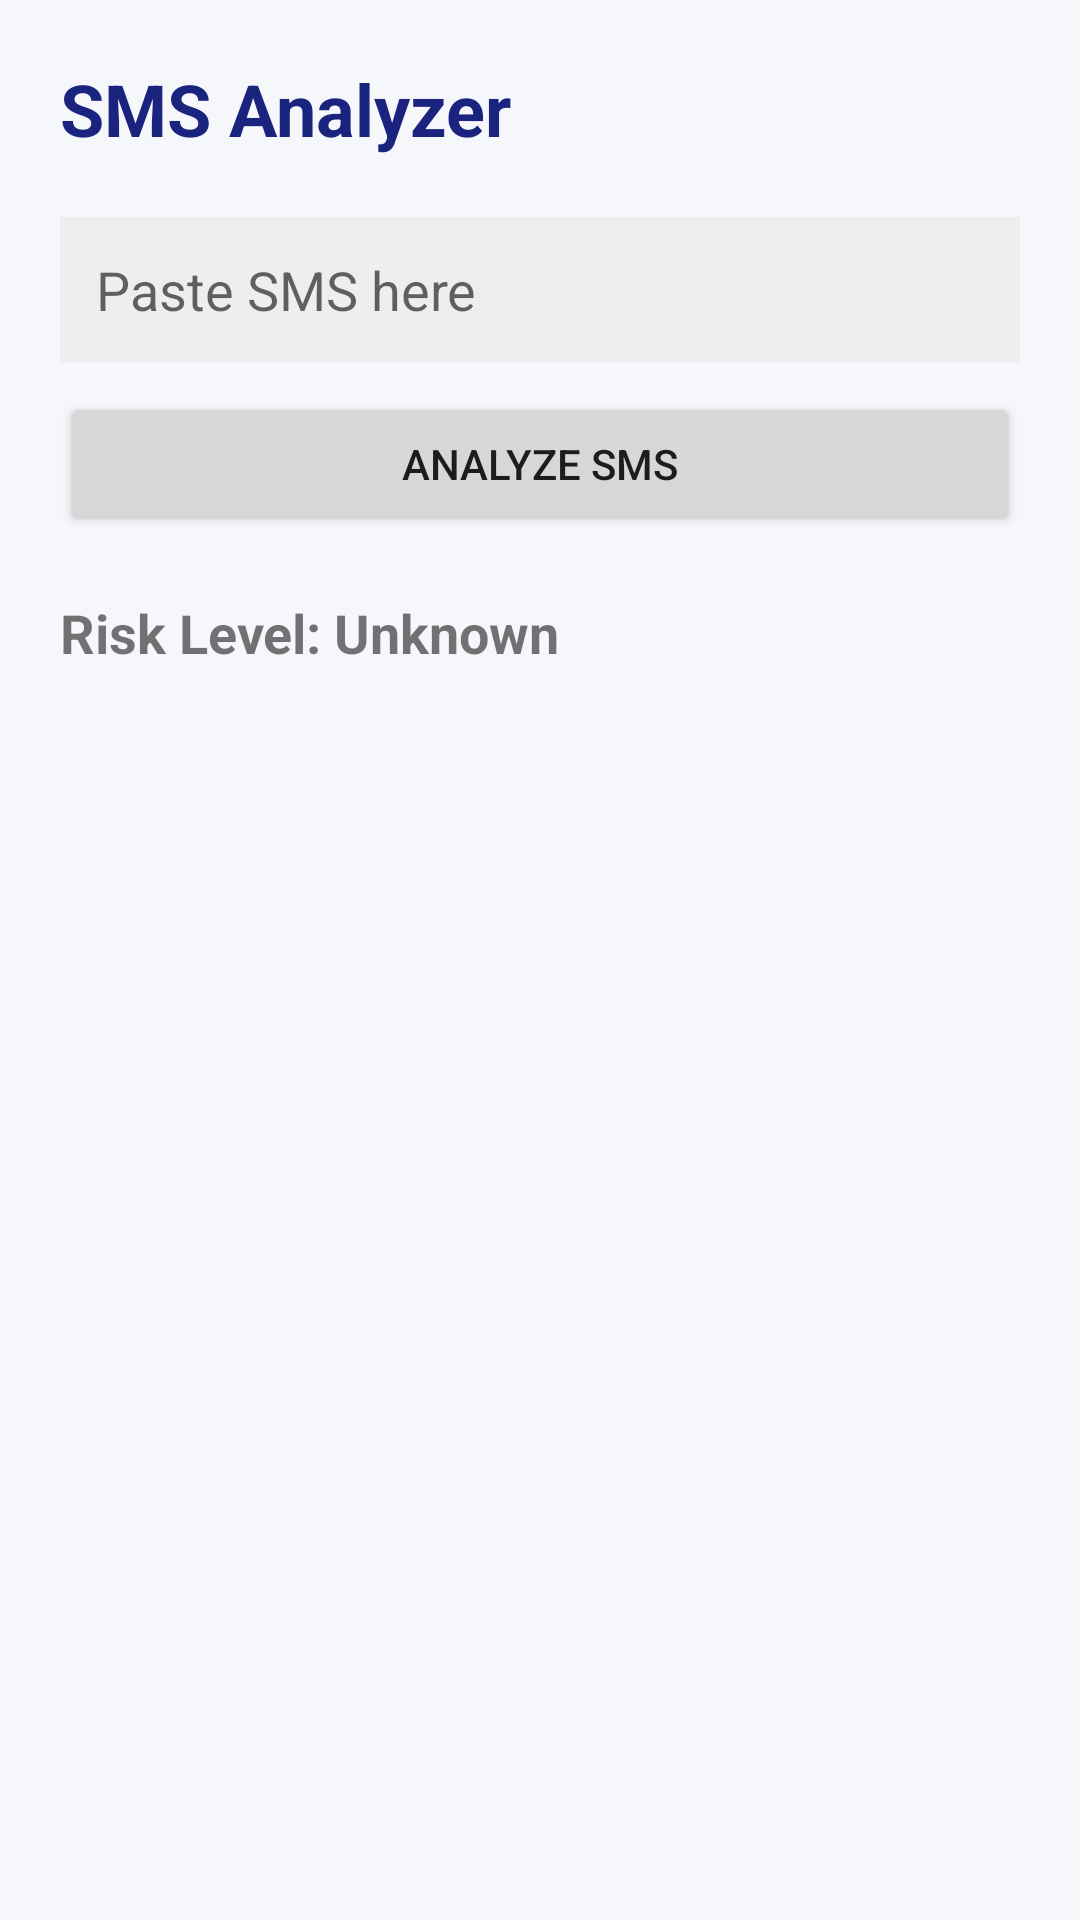

Layout XML and referenced resources for this Android screen:
<!-- AndroidManifest.xml: application theme Theme.DigiSuraksha -->
<!-- res/layout/activity_sms_analyzer.xml -->
<ScrollView xmlns:android="http://schemas.android.com/apk/res/android"
    android:layout_width="match_parent"
    android:layout_height="match_parent"
    android:background="#F5F7FA">

    <LinearLayout
        android:orientation="vertical"
        android:padding="20dp"
        android:layout_width="match_parent"
        android:layout_height="wrap_content">

        
        <TextView
            android:text="SMS Analyzer"
            android:textSize="24sp"
            android:textStyle="bold"
            android:textColor="#1A237E"
            android:layout_marginBottom="20dp"
            android:layout_width="wrap_content"
            android:layout_height="wrap_content"/>

        
        <EditText
            android:id="@+id/smsInput"
            android:hint="Paste SMS here"
            android:background="#EEEEEE"
            android:padding="12dp"
            android:layout_width="match_parent"
            android:layout_height="wrap_content"/>

        
        <Button
            android:id="@+id/analyzeSms"
            android:text="Analyze SMS"
            android:layout_marginTop="10dp"
            android:layout_width="match_parent"
            android:layout_height="wrap_content"/>

        
        <TextView
            android:id="@+id/riskLevel"
            android:text="Risk Level: Unknown"
            android:textSize="18sp"
            android:textStyle="bold"
            android:layout_marginTop="20dp"
            android:layout_width="wrap_content"
            android:layout_height="wrap_content"/>

        <TextView
            android:id="@+id/fraudWarning"
            android:text=""
            android:textSize="16sp"
            android:textStyle="bold"
            android:layout_marginTop="10dp"
            android:layout_width="wrap_content"
            android:layout_height="wrap_content"/>

        <TextView
            android:id="@+id/explanationText"
            android:text=""
            android:layout_marginTop="10dp"
            android:layout_width="match_parent"
            android:layout_height="wrap_content"/>

        <TextView
            android:id="@+id/tipsText"
            android:text=""
            android:layout_marginTop="10dp"
            android:layout_width="match_parent"
            android:layout_height="wrap_content"/>

    </LinearLayout>

</ScrollView>
<!-- resources referenced by this layout -->
<resources>
  <style name="Theme.DigiSuraksha" parent="Theme.AppCompat.Light.NoActionBar">
      </style>
</resources>
